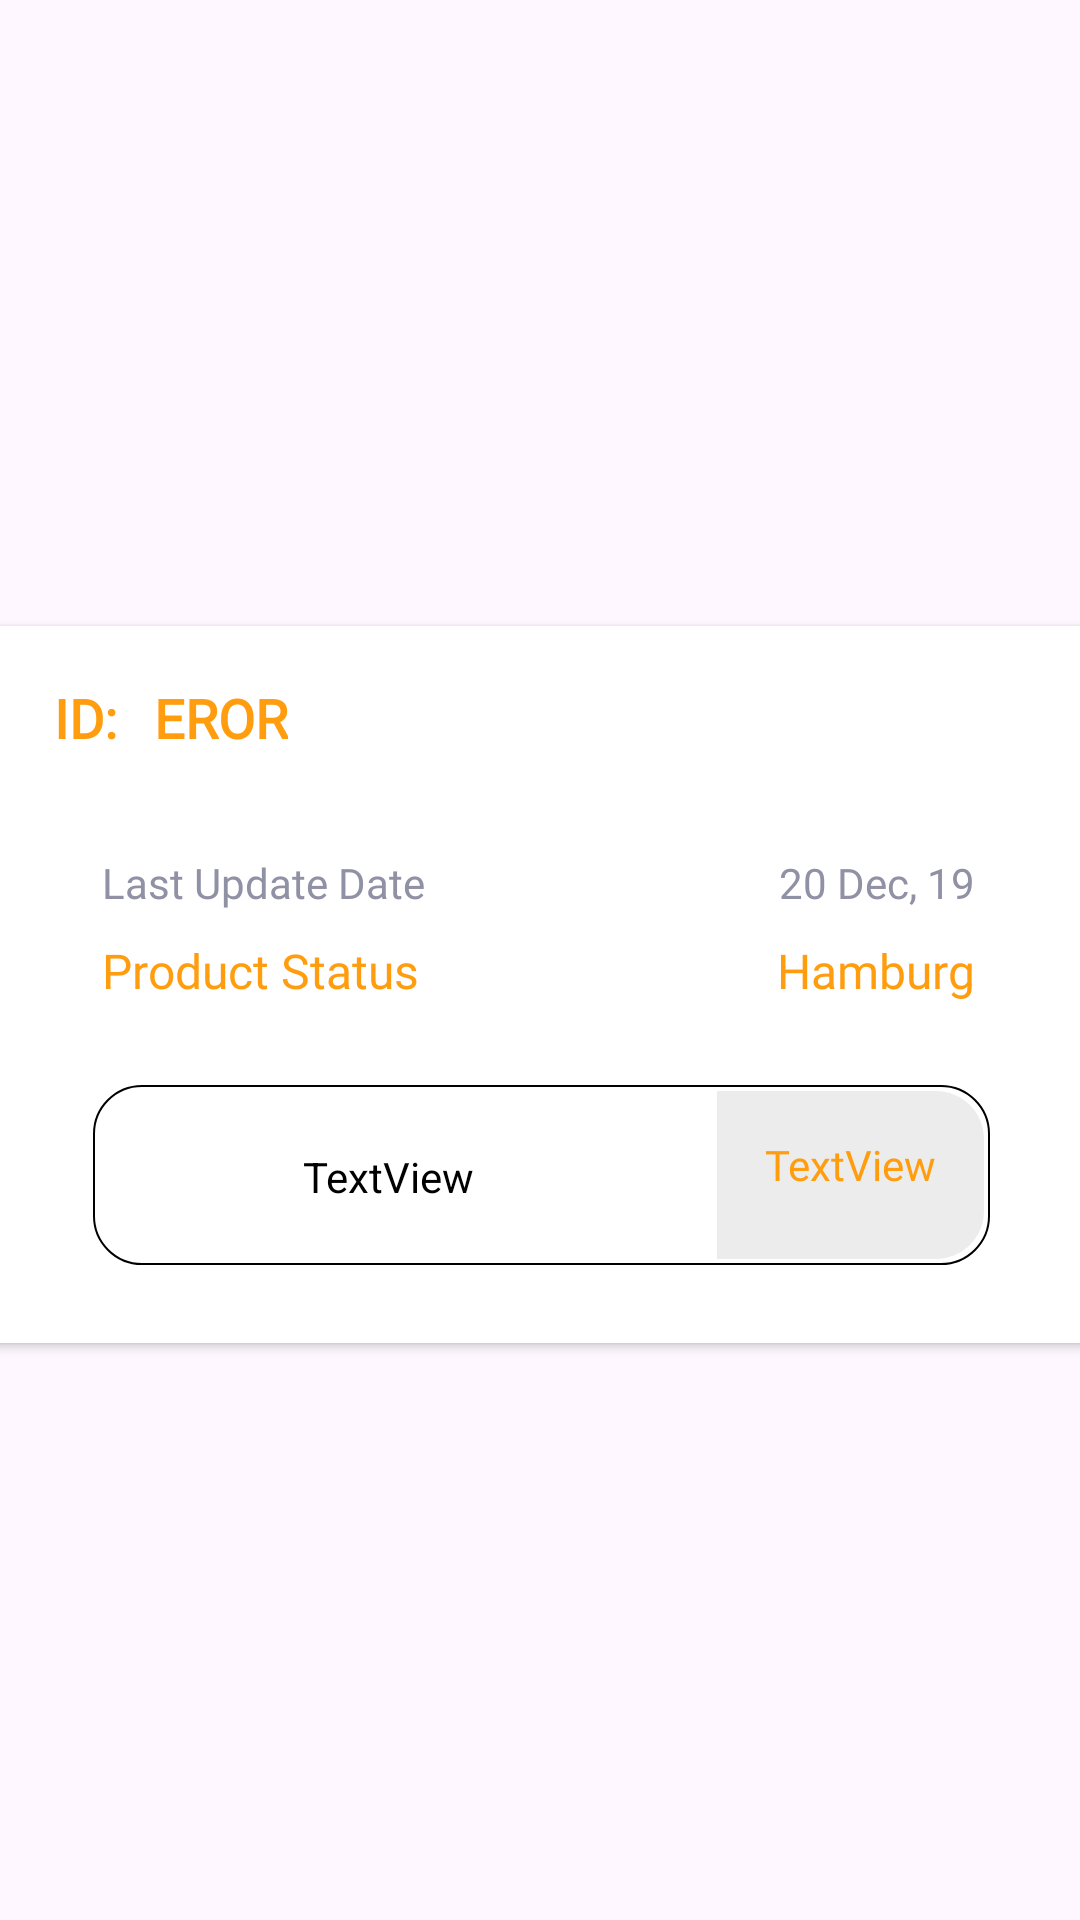

The Android layout XML behind this screen, and the referenced resources:
<!-- AndroidManifest.xml: application theme Theme.Fdatabase -->
<!-- res/layout/recyclerviewcolie.xml -->
<?xml version="1.0" encoding="utf-8"?>
<androidx.constraintlayout.widget.ConstraintLayout xmlns:android="http://schemas.android.com/apk/res/android"
    xmlns:app="http://schemas.android.com/apk/res-auto"
    xmlns:tools="http://schemas.android.com/tools"
    android:layout_width="match_parent"
    android:layout_height="wrap_content"
    android:id="@+id/removnull2"
    android:clipToPadding="false">

    <androidx.cardview.widget.CardView
        android:layout_width="389dp"
        android:layout_height="239dp"
        android:layout_marginStart="8dp"
        android:layout_marginTop="24dp"
        android:layout_marginEnd="8dp"
        android:layout_marginBottom="8dp"
        android:background="@drawable/myshadow"
        app:layout_constraintBottom_toBottomOf="parent"
        app:layout_constraintEnd_toEndOf="parent"
        app:layout_constraintHorizontal_bias="0.5"
        app:layout_constraintStart_toStartOf="parent"
        app:layout_constraintTop_toTopOf="parent">

        <androidx.constraintlayout.widget.ConstraintLayout
            android:id="@+id/constraintLayoutc4"
            android:layout_width="match_parent"
            android:layout_height="239dp">

            <ImageView
                android:id="@+id/coliebtn4"
                android:layout_width="35dp"
                android:layout_height="47dp"
                android:layout_marginEnd="8dp"
                android:src="@drawable/entree_24"
                app:layout_constraintBottom_toBottomOf="parent"
                app:layout_constraintEnd_toEndOf="parent"
                app:layout_constraintTop_toTopOf="parent" />

            <TextView
                android:id="@+id/tv_id1"
                android:layout_width="wrap_content"
                android:layout_height="wrap_content"
                android:layout_marginStart="32dp"
                android:fontFamily="@font/roboto_medium_italic"
                android:text="ID: "
                android:textColor="#FF9D0E"
                android:textSize="18sp"
                android:textStyle="bold"
                app:layout_constraintBottom_toBottomOf="parent"
                app:layout_constraintEnd_toStartOf="@+id/textView7"
                app:layout_constraintHorizontal_bias="0.0"
                app:layout_constraintStart_toStartOf="parent"
                app:layout_constraintTop_toTopOf="parent"
                app:layout_constraintVertical_bias="0.086" />

            <TextView
                android:id="@+id/textView7"
                android:layout_width="wrap_content"
                android:layout_height="wrap_content"

                android:layout_marginStart="8dp"
                android:fontFamily="@font/roboto_medium_italic"
                android:text="EROR"
                android:textColor="#FF9D0E"
                android:textSize="18sp"
                android:textStyle="bold"
                app:layout_constraintStart_toEndOf="@+id/tv_id1"
                app:layout_constraintTop_toTopOf="@+id/tv_id1" />

            <TextView
                android:id="@+id/locforn"
                android:layout_width="wrap_content"
                android:layout_height="wrap_content"
                android:layout_marginTop="104dp"
                android:fontFamily="@font/roboto_medium_italic"
                android:text="Product Status"
                android:textColor="#FF9D0E"
                android:textSize="16sp"
                app:layout_constraintStart_toStartOf="@+id/datecmnd"
                app:layout_constraintTop_toTopOf="parent" />

            <TextView
                android:id="@+id/datecmnd"
                android:layout_width="wrap_content"
                android:layout_height="wrap_content"
                android:layout_marginStart="48dp"
                android:layout_marginTop="76dp"
                android:fontFamily="@font/roboto_medium_italic"
                android:text="Last Update Date"
                android:textColor="#9191A6"
                android:textSize="14sp"
                app:layout_constraintStart_toStartOf="parent"
                app:layout_constraintTop_toTopOf="parent" />

            <TextView
                android:id="@+id/dateliv"
                android:layout_width="wrap_content"
                android:layout_height="wrap_content"
                android:layout_marginTop="76dp"
                android:layout_marginEnd="50dp"
                android:fontFamily="@font/roboto_medium_italic"
                android:text="20 Dec, 19"
                android:textColor="#9191A6"
                android:textSize="14sp"
                app:layout_constraintEnd_toEndOf="parent"
                app:layout_constraintTop_toTopOf="parent" />

            <TextView
                android:id="@+id/locclient"
                android:layout_width="wrap_content"
                android:layout_height="wrap_content"
                android:layout_marginTop="9dp"
                android:layout_marginEnd="50dp"
                android:fontFamily="@font/roboto_medium_italic"
                android:text="Hamburg"
                android:textColor="#FF9D0E"
                android:textSize="16sp"
                app:layout_constraintEnd_toEndOf="parent"
                app:layout_constraintTop_toBottomOf="@+id/dateliv" />

            <androidx.constraintlayout.widget.ConstraintLayout
                android:layout_width="299dp"
                android:layout_height="60dp"
                android:layout_marginStart="50dp"
                android:layout_marginEnd="50dp"
                android:background="@drawable/reac3"
                android:paddingLeft="10dp"
                app:layout_constraintBottom_toBottomOf="parent"
                app:layout_constraintEnd_toEndOf="parent"
                app:layout_constraintHorizontal_bias="0.512"
                app:layout_constraintStart_toStartOf="parent"
                app:layout_constraintTop_toTopOf="parent"
                app:layout_constraintVertical_bias="0.854">

                <TextView
                    android:id="@+id/textView21"
                    android:layout_width="89dp"
                    android:layout_height="match_parent"
                    android:background="@drawable/rac4"
                    app:layout_constraintBottom_toBottomOf="parent"
                    app:layout_constraintEnd_toEndOf="parent"
                    app:layout_constraintTop_toTopOf="parent"
                    app:layout_constraintVertical_bias="0.0" />

                <ImageView
                    android:id="@+id/imageView10"
                    android:layout_width="42dp"
                    android:layout_height="match_parent"
                    android:src="@drawable/recai1"
                    app:layout_constraintBottom_toBottomOf="parent"
                    app:layout_constraintStart_toStartOf="parent"
                    app:layout_constraintTop_toTopOf="parent"
                    app:layout_constraintVertical_bias="0.0" />

                <TextView
                    android:id="@+id/textView18"
                    android:layout_width="wrap_content"
                    android:layout_height="wrap_content"
                    android:layout_marginStart="60dp"
                    android:text="TextView"
                    android:textColor="@color/black"
                    app:layout_constraintBottom_toBottomOf="parent"
                    app:layout_constraintStart_toStartOf="parent"
                    app:layout_constraintTop_toTopOf="parent"
                    app:layout_constraintVertical_bias="0.512" />

                <TextView
                    android:id="@+id/prixcolie"
                    android:layout_width="57dp"
                    android:layout_height="26dp"
                    android:fontFamily="@font/roboto_medium_italic"
                    android:text="TextView"
                    android:textAlignment="center"
                    android:textColor="#FF9D0E"
                    app:layout_constraintBottom_toBottomOf="parent"
                    app:layout_constraintEnd_toEndOf="parent"
                    app:layout_constraintStart_toStartOf="@+id/textView21"
                    app:layout_constraintTop_toTopOf="parent" />


            </androidx.constraintlayout.widget.ConstraintLayout>

        </androidx.constraintlayout.widget.ConstraintLayout>
    </androidx.cardview.widget.CardView>

</androidx.constraintlayout.widget.ConstraintLayout>
<!-- resources referenced by this layout -->
<resources>
  <color name="black">#FF000000</color>
  <!-- drawable myshadow (drawable) -->
  <?xml version="1.0" encoding="utf-8"?>
  <selector xmlns:android="http://schemas.android.com/apk/res/android">
      <item>
          <layer-list>
              <item android:right="5dp" android:top="5dp">
                  <shape>
                      <corners android:radius="16dp" />
                      <solid android:color="#88F6F6F7" />
                  </shape>
              </item>
              <item android:bottom="15dp" android:left="20dp">
                  <shape>
                      <gradient android:angle="270"
                          android:endColor="#E2E2E2" android:startColor="#BABABA" />
                      <stroke android:width="1dp" android:color="#BABABA" />
                      <corners android:radius="16dp" />
                      <padding android:bottom="10dp" android:left="10dp"
                          android:right="10dp" android:top="10dp" />
                  </shape>
              </item>
          </layer-list>
      </item>
  
  </selector>
  <!-- drawable rac4 (drawable) -->
  <?xml version="1.0" encoding="utf-8"?>
  <shape android:shape="rectangle"
      xmlns:android="http://schemas.android.com/apk/res/android">
      <solid android:color="#8DDCDCDC" />
      <corners android:topRightRadius="16dp"
          android:bottomRightRadius="16dp"/>
  
  </shape>
  <!-- drawable reac3 (drawable) -->
  <?xml version="1.0" encoding="utf-8"?>
  <shape android:shape="rectangle"
      xmlns:android="http://schemas.android.com/apk/res/android">
      <solid android:color="#FFFFFF" />
      <corners android:radius="16dp" />
      <stroke android:width="0.7dp" android:color="#000000" />
      <padding android:left="2dp"
          android:top="2dp"
          android:right="2dp"
          android:bottom="2dp" />
  </shape>
  <style name="Theme.Fdatabase" parent="Base.Theme.Fdatabase" />
  <style name="Base.Theme.Fdatabase" parent="Theme.Material3.DayNight.NoActionBar">
          
          
      </style>
</resources>
